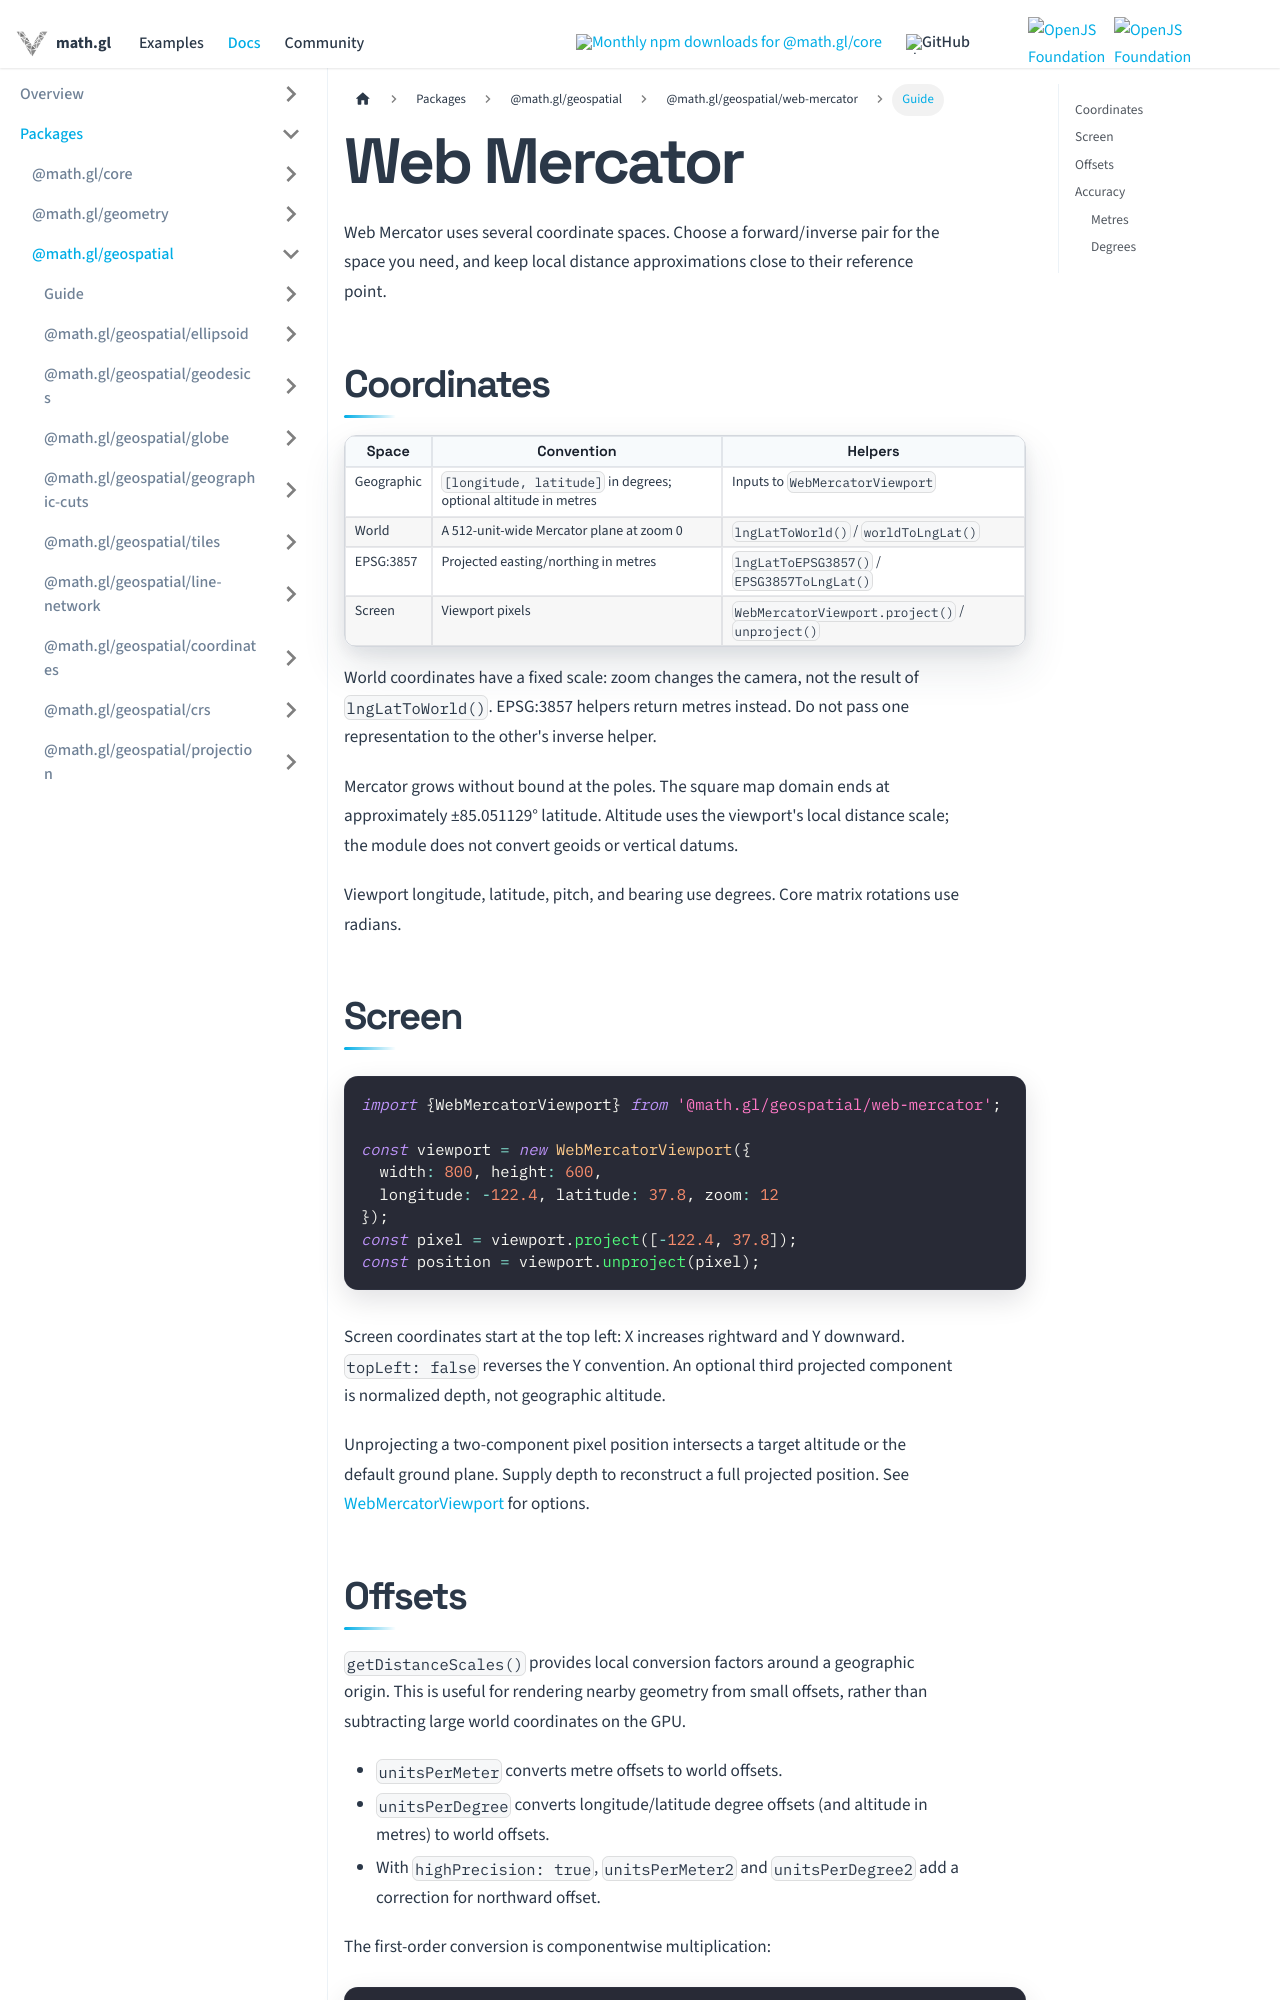

repository: visgl/math.gl · page: docs/modules/geospatial/web-mercator/developer-guide/web-mercator-coordinates.html · generator: docusaurus

# Web Mercator

Web Mercator uses several coordinate spaces. Choose a forward/inverse pair for the space you need, and keep local distance approximations close to their reference point.

## Coordinates

| Space | Convention | Helpers |
| --- | --- | --- |
| Geographic | `[longitude, latitude]` in degrees; optional altitude in metres | Inputs to `WebMercatorViewport` |
| World | A 512-unit-wide Mercator plane at zoom 0 | `lngLatToWorld()` / `worldToLngLat()` |
| EPSG:3857 | Projected easting/northing in metres | `lngLatToEPSG3857()` / `EPSG3857ToLngLat()` |
| Screen | Viewport pixels | `WebMercatorViewport.project()` / `unproject()` |

World coordinates have a fixed scale: zoom changes the camera, not the result of `lngLatToWorld()`. EPSG:3857 helpers return metres instead. Do not pass one representation to the other's inverse helper.

Mercator grows without bound at the poles. The square map domain ends at approximately ±85.051129° latitude. Altitude uses the viewport's local distance scale; the module does not convert geoids or vertical datums.

Viewport longitude, latitude, pitch, and bearing use degrees. Core matrix rotations use radians.

## Screen

```typescript
import {WebMercatorViewport} from '@math.gl/geospatial/web-mercator';

const viewport = new WebMercatorViewport({
  width: 800, height: 600,
  longitude: -122.4, latitude: 37.8, zoom: 12
});
const pixel = viewport.project([-122.4, 37.8]);
const position = viewport.unproject(pixel);
```

Screen coordinates start at the top left: X increases rightward and Y downward. `topLeft: false` reverses the Y convention. An optional third projected component is normalized depth, not geographic altitude.

Unprojecting a two-component pixel position intersects a target altitude or the default ground plane. Supply depth to reconstruct a full projected position. See [WebMercatorViewport](../api-reference/web-mercator-viewport.md) for options.
